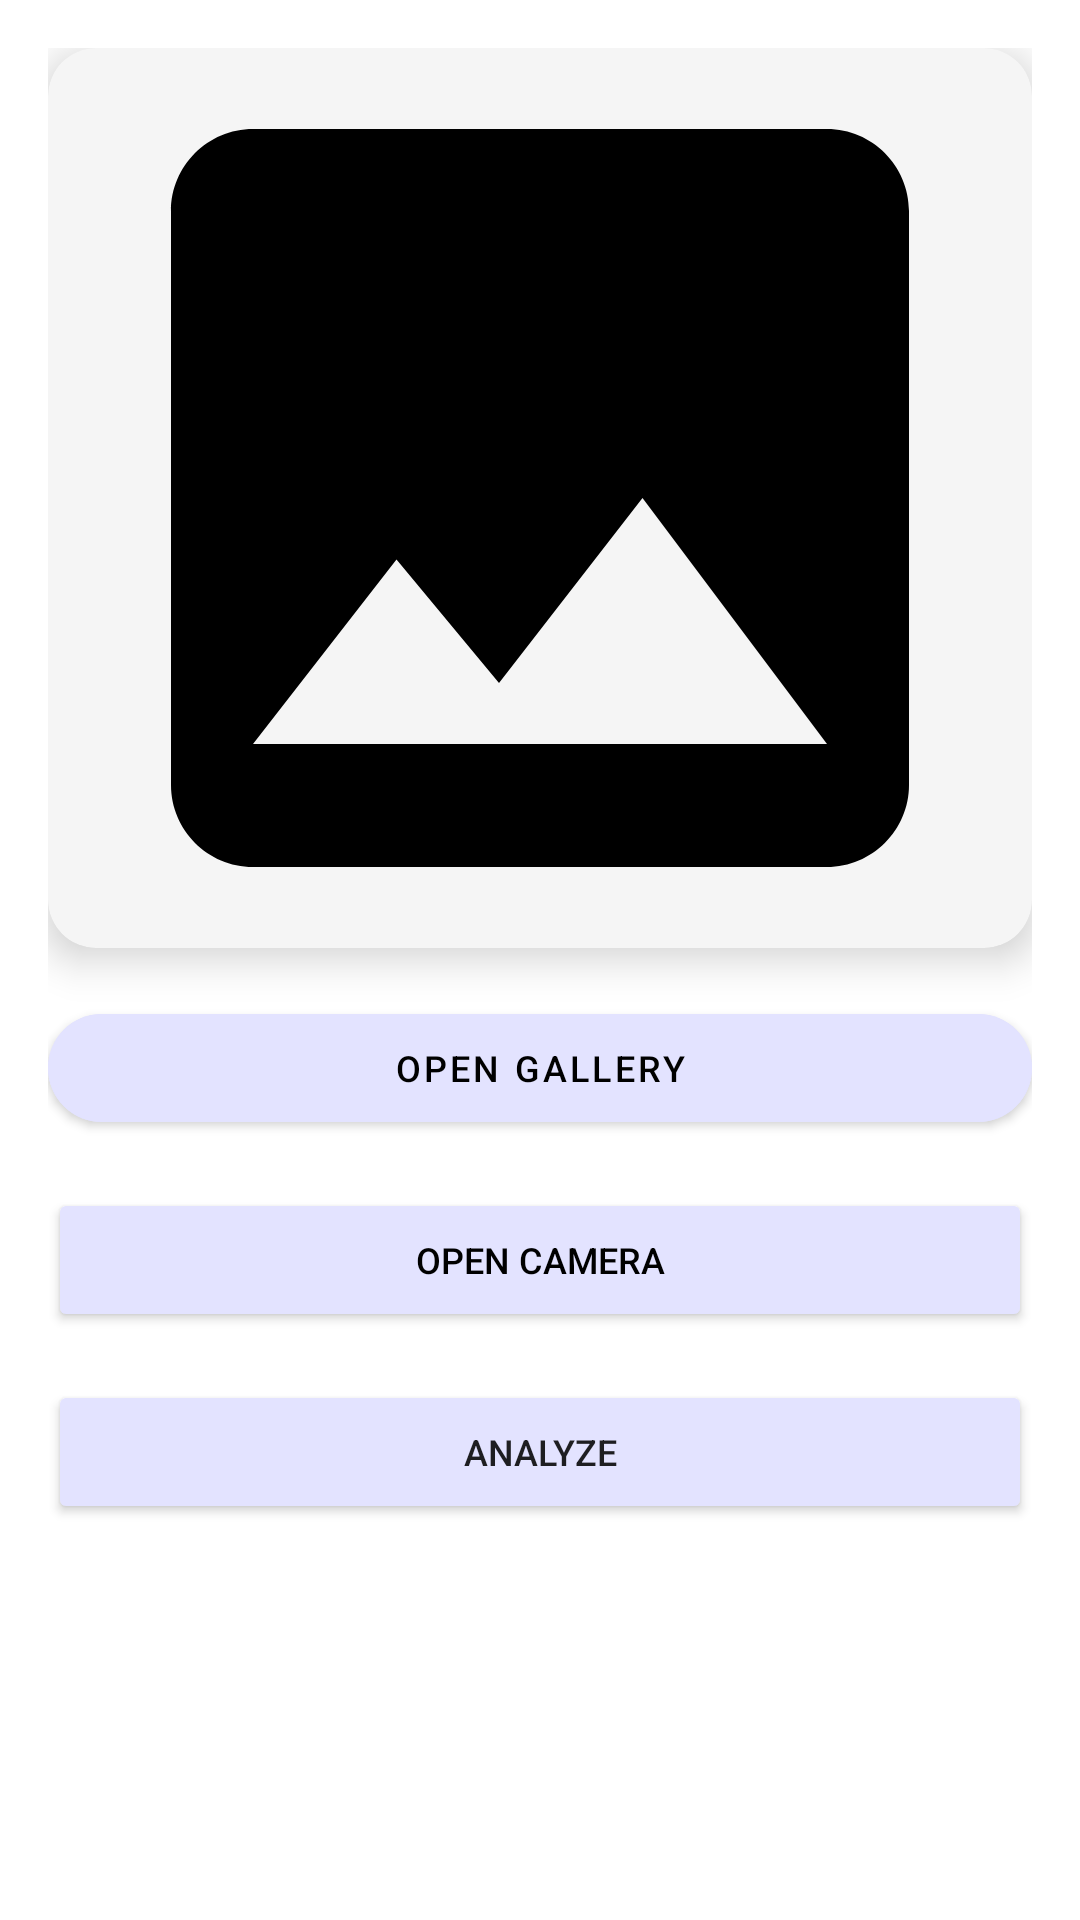

The Android layout XML behind this screen, and the referenced resources:
<!-- AndroidManifest.xml: application theme Theme.CapstoneProject4 -->
<!-- res/layout/fragment_scan.xml -->
<?xml version="1.0" encoding="utf-8"?>
<androidx.core.widget.NestedScrollView xmlns:android="http://schemas.android.com/apk/res/android"
    xmlns:app="http://schemas.android.com/apk/res-auto"
    android:layout_width="match_parent"
    android:layout_height="match_parent"
    xmlns:tools="http://schemas.android.com/tools"
    android:padding="16dp"
    tools:context=".ui.main.scan.ScanFragment">

    <androidx.constraintlayout.widget.ConstraintLayout
        android:layout_width="match_parent"
        android:layout_height="wrap_content">

        <androidx.cardview.widget.CardView
            android:id="@+id/image_card"
            android:layout_width="0dp"
            android:layout_height="300dp"
            android:layout_marginBottom="16dp"
            app:cardCornerRadius="16dp"
            app:cardElevation="8dp"
            app:cardBackgroundColor="?attr/colorSurface"
            app:layout_constraintTop_toTopOf="parent"
            app:layout_constraintStart_toStartOf="parent"
            app:layout_constraintEnd_toEndOf="parent">

            <ImageView
                android:id="@+id/image_placeholder"
                android:layout_width="match_parent"
                android:layout_height="match_parent"
                android:scaleType="centerCrop"
                android:src="@drawable/ic_placeholder"
                android:contentDescription="Placeholder Image" />
        </androidx.cardview.widget.CardView>

        <com.google.android.material.button.MaterialButton
            android:id="@+id/btn_open_gallery"
            android:layout_width="0dp"
            android:layout_height="wrap_content"
            android:layout_marginTop="16dp"
            android:layout_marginBottom="8dp"
            android:text="Open Gallery"
            android:textSize="12sp"
            android:textColor="?attr/colorOnPrimary"
            app:cornerRadius="40dp"
            android:backgroundTint="?attr/colorPrimary"
            app:layout_constraintTop_toBottomOf="@id/image_card"
            app:layout_constraintStart_toStartOf="parent"
            app:layout_constraintEnd_toEndOf="parent" />

        <Button
            android:id="@+id/btn_open_camera"
            android:layout_width="0dp"
            android:layout_height="wrap_content"
            android:layout_marginTop="16dp"
            android:layout_marginBottom="16dp"
            android:textColor="?attr/colorOnPrimary"
            app:cornerRadius="40dp"
            android:textSize="12sp"
            android:text="Open Camera"
            android:backgroundTint="?attr/colorPrimary"
            app:layout_constraintTop_toBottomOf="@id/btn_open_gallery"
            app:layout_constraintStart_toStartOf="parent"
            app:layout_constraintEnd_toEndOf="parent"
            app:layout_constraintBottom_toTopOf="@id/btn_analyze" />

        <Button
            android:id="@+id/btn_analyze"
            android:layout_width="0dp"
            android:layout_height="wrap_content"
            android:backgroundTint="?attr/colorPrimary"
            android:text="Analyze"
            android:textSize="12sp"
            app:cornerRadius="40dp"
            app:layout_constraintTop_toBottomOf="@id/btn_open_camera"
            app:layout_constraintStart_toStartOf="parent"
            app:layout_constraintEnd_toEndOf="parent"
            app:layout_constraintBottom_toBottomOf="parent" />

    </androidx.constraintlayout.widget.ConstraintLayout>
</androidx.core.widget.NestedScrollView>
<!-- resources referenced by this layout -->
<resources>
  <!-- drawable ic_placeholder (drawable) -->
  <vector xmlns:android="http://schemas.android.com/apk/res/android" android:height="48dp" android:tint="?attr/colorOnPrimary" android:viewportHeight="24" android:viewportWidth="24" android:width="48dp">
        
      <path android:fillColor="?attr/colorOnPrimary" android:pathData="M21,19V5c0,-1.1 -0.9,-2 -2,-2H5c-1.1,0 -2,0.9 -2,2v14c0,1.1 0.9,2 2,2h14c1.1,0 2,-0.9 2,-2zM8.5,13.5l2.5,3.01L14.5,12l4.5,6H5l3.5,-4.5z"/>
      
  </vector>
  <style name="Theme.CapstoneProject4" parent="Theme.CapstoneProject4.Light" />
  <style name="Theme.CapstoneProject4.Light" parent="Theme.MaterialComponents.DayNight.DarkActionBar">
          
          <item name="colorPrimary">@color/lavender</item>
          <item name="colorPrimaryVariant">@color/purple_700</item>
          <item name="colorOnPrimary">@color/text_light</item>
          
          <item name="colorSecondary">@color/teal_200</item>
          <item name="colorSecondaryVariant">@color/teal_700</item>
          <item name="colorOnSecondary">@color/black</item>
          
          <item name="android:statusBarColor">?attr/colorPrimaryVariant</item>
          
          <item name="colorOnBackground">@color/text_light</item>
          <item name="colorPrimaryContainer">@color/primary_light</item>
          <item name="colorSurface">@color/card_light</item>
          <item name="colorOnSurface">@color/text_light</item>
      </style>
  <color name="lavender">#E3E3FF</color>
  <color name="purple_700">#3700B3</color>
  <color name="text_light">#000000</color>
  <color name="teal_200">#03DAC5</color>
  <color name="teal_700">#018786</color>
  <color name="black">#FF000000</color>
  <color name="primary_light">#FFFFFF</color>
  <color name="card_light">#F5F5F5</color>
</resources>
